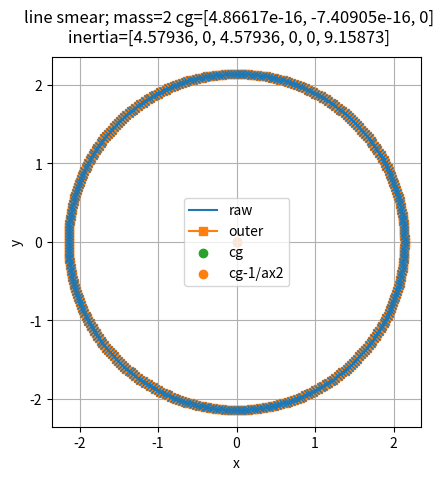

Source code (Python):
import matplotlib.pyplot as plt
import numpy as np


def _get_iedges(iedge: int, nedges: int) -> tuple[int, int, int]:
    # sa = [0, 1, 2, 3]
    sb = [1, 2, 3, 0]
    sc = [2, 3, 0, 1]
    sd = [3, 0, 1, 2]
    i2 = sb[iedge]
    i3 = sc[iedge]
    i4 = sd[iedge]
    return i2, i3, i4


def _get_iedges2(iedge: int, nedges: int) -> tuple[int, int, int]:
    values = np.arange(nedges)
    #i1 = values[(iedge) % nedges]
    i2 = values[(iedge+1) % nedges]
    i3 = values[(iedge+2) % nedges]
    i4 = values[(iedge+3) % nedges]
    # sa = [0, 1, 2, 3]
    # sb = [1, 2, 3, 0]
    # sc = [2, 3, 0, 1]
    # sd = [3, 0, 1, 2]
    # i2 = sb[iedge]
    # i3 = sc[iedge]
    # i4 = sd[iedge]
    return i2, i3, i4


def reduce_line_nsm(points,
                    thickness: float,
                    total_mass: float,
                    ax: plt.Axes,
                    num_interp: int=10,
                    nround: int=6) -> tuple[np.ndarray, np.ndarray]:
    """Handles general shapes. Use more points for curved shapes."""
    ts = np.linspace(0., 1., num=num_interp, endpoint=False)
    # l1 = [p1, p2]
    # l2 = [p2, p3]
    # l3 = [p3, p4]
    # l4 = [p4, p1]
    # cg = (p1 + p2 + p3 + p4) / 4.
    # edges = [l1, l2, l3, l4]
    k = np.array([0., 0., 1.])

    # j = np.zeros((4, 3))
    # for iedge, edge in enumerate(edges):
    #     pa, pb = edge
    #     i = pb - pa
    #     j[iedge, :] = np.cross(k, i)
    # j2

    nedges = len(points)
    points2 = points.copy()
    for iedge, p1 in enumerate(points):
        i2, i3, i4 = _get_iedges2(iedge, nedges)
        i2b, i3b, i4b = _get_iedges2(iedge, nedges)
        assert i2 == i2b
        assert i3 == i3b
        assert i4 == i4b
        p2 = points[i2]
        p3 = points[i3]
        p4 = points[i4]

        i21 = p2 - p1
        i32 = p3 - p2
        j21 = np.cross(k, i21)
        j32 = np.cross(k, i32)
        j21 /= np.linalg.norm(j21)
        j32 /= np.linalg.norm(j32)

        p1_prime1 = p1 + j21 * thickness
        p2_prime1 = p2 + j21 * thickness

        p2_prime2 = p2 + j32 * thickness
        p3_prime2 = p3 + j32 * thickness
        pint2 = line_line_intersection(
            p1_prime1, p2_prime1,
            p2_prime2, p3_prime2)
        points2[iedge, :] = pint2
        # ax.scatter(pint2[0], pint2[1], )
    # assert len(points2) == 4
    points3 = np.vstack([points2, points2[0, :]])
    ax.plot(points[:, 0], points[:, 1], marker='s', linestyle='-', label='outer', color='C1')
    ax.plot(points3[:, 0], points3[:, 1], '--x', color='C0')

    xyz_list = []
    lengths = []
    # nedges = 4
    nx = len(ts)
    short_length = 0.
    for iedge in range(nedges):
        p1 = points3[iedge, :]
        p2 = points3[iedge+1, :]
        dx = p2 - p1
        lengthi = np.linalg.norm(dx)
        xyzi = p1 + ts[:, np.newaxis] * dx[np.newaxis, :]
        lengthii = lengthi/nx
        length_arrayi = np.ones(nx) * lengthii
        assert len(length_arrayi) == len(xyzi), (len(length_arrayi), len(xyzi))
        lengths.append(length_arrayi)
        short_length += lengthi
        xyz_list.append(xyzi)
        #dmasses.append(dmass)
        # ax.plot(xyzi[:, 0], xyzi[:, 1], marker='o')
    length = np.hstack(lengths)
    total_length = sum(length)
    xyz = np.vstack(xyz_list)
    # assert len(length) == 40, length
    assert len(xyz) == len(length), (len(xyz), len(length))

    cg1 = np.mean(points, axis=0)
    cg2 = np.mean(points2, axis=0)
    # cg3 = np.mean(points3, axis=0)
    #dmass = total_mass * length / total_length
    dmass = total_mass * length / short_length
    # assert dmass.sum() == total_mass, (dmass.sum(), total_mass)
    cg_total = (xyz * dmass[:, np.newaxis]).sum(axis=0) / total_mass
    print(f"cg_total = {cg_total}")
    ax.scatter(cg_total[0], cg_total[1], marker='o', label='cg', color='C2')
    ax.scatter(cg2[0], cg2[1], marker='o', label='cg-1/ax2', color='C1')
    # ax.scatter(cg1[0], cg1[1], marker='o', label='cg-1', color='C0')
    # ax.scatter(cg3[0], cg3[1], marker='o', label='cg-3')
    inertia = get_inertia(dmass, xyz, cg_total, nround=nround)
    ixx, iyy, izz, ixy, ixz, iyz = inertia
    # break

    fig = ax.get_figure()
    fig.suptitle(f'line smear; mass={total_mass:g} cg=[{cg_total[0]:g}, {cg_total[1]:g}, {cg_total[2]:g}]\n'
                 f'inertia=[{ixx:g}, {ixy:g}, {iyy:g}, {ixz:g}, {iyz:g}, {izz:g}]')
    ax.set_xlabel('x')
    ax.set_ylabel('y')
    return cg_total, inertia


def line_line_intersection(p1, p2, p3, p4):
    """https://en.wikipedia.org/wiki/Line%E2%80%93line_intersection"""
    x1, y1, z1 = p1
    x2, y2, z2 = p2
    x3, y3, z3 = p3
    x4, y4, z4 = p4
    tnum = np.array([
        [x1 - x3, x3 - x4],
        [y1 - y3, y3 - y4],
    ])
    tdenom = np.array([
        [x1 - x2, x3 - x4],
        [y1 - y2, y3 - y4],
    ])
    t = np.linalg.det(tnum) / np.linalg.det(tdenom)

    # unum = np.array([
    #     [x1 - x2, x1 - x3],
    #     [y1 - y2, y1 - y3],
    # ])
    # udenom = np.array([
    #     [x1 - x2, x3 - x4],
    #     [y1 - y2, y3 - y4],
    # ])
    # u = np.linalg.det(unum) / np.linalg.det(udenom)
    pa = p1 + (p2 - p1) * t
    # pb = p3 + (p4 - p3) * u
    return pa


def reduce_area_nsm(points: np.ndarray,
                    mass: float,
                    ax: plt.Axes,
                    num_interp: int=10,
                    nround: int=6) -> tuple[np.ndarray, np.ndarray]:
    """TODO: handle general shapes"""
    dab = 2.0 / num_interp
    t0 = -1 + dab/2
    t1 = 1 - dab/2
    print(t0, t1, dab)

    p1 = points[0, :][np.newaxis, :]
    p2 = points[1, :][np.newaxis, :]
    p3 = points[2, :][np.newaxis, :]
    p4 = points[3, :][np.newaxis, :]
    # a, b = np.meshgrid(np.linspace(-.95, 0.95, num=19, endpoint=True),
    #                    np.linspace(-.95, 0.95, num=19, endpoint=True))
    xs = np.linspace(t0, t1, num=num_interp, endpoint=True)

    a, b = np.meshgrid(xs, xs)
    # a, b = np.meshgrid(np.linspace(-.95, 0.95, num=2, endpoint=True),
    #                    np.linspace(-.95, 0.95, num=2, endpoint=True))
    a = a.flatten()
    b = b.flatten()

    ab = np.column_stack([a, b])

    npoints = len(ab)
    assert npoints > 5, npoints
    # print(f'npoints = {npoints}')
    ab1 = np.column_stack([ab[:, 0]-dab/2, ab[:, 1]-dab/2])
    ab2 = np.column_stack([ab[:, 0]+dab/2, ab[:, 1]-dab/2])
    ab3 = np.column_stack([ab[:, 0]+dab/2, ab[:, 1]+dab/2])
    ab4 = np.column_stack([ab[:, 0]-dab/2, ab[:, 1]+dab/2])

    # ax.plot(ab1[:, 0], ab1[:, 1], marker='o', label='p1')
    # ax.plot(ab2[:, 0], ab2[:, 1], marker='o', label='p2')
    # ax.plot(ab3[:, 0], ab3[:, 1], marker='o', label='p3')
    # ax.plot(ab4[:, 0], ab4[:, 1], marker='o', label='p4')

    # shape functions for p1
    # abss = np.column_stack([ab1, ab2, ab3, ab4])
    N1, N11, N21, N31, N41 = get_nquad(ab1)

    pa = (
        N11[:, np.newaxis] * p1 +
        N21[:, np.newaxis] * p2 +
        N31[:, np.newaxis] * p3 +
        N41[:, np.newaxis] * p4)
    pa2 = N1 @ points
    # print('N11', N11)
    # print('N21', N21)
    # print('N31', N31)
    # print('N41', N41)
    # print('pa', pa)

    # print('ab2', ab2)
    # shape functions for p2
    N2, N12, N22, N32, N42 = get_nquad(ab2)
    pb = (
        N12[:, np.newaxis] * p1 +
        N22[:, np.newaxis] * p2 +
        N32[:, np.newaxis] * p3 +
        N42[:, np.newaxis] * p4
    )
    pb2 = N2 @ points
    # print('N12', N12)
    # print('N22', N22)
    # print('N32', N32)
    # print('N42', N42)
    # print('pb', pb)

    # shape functions for p3
    N3, N13, N23, N33, N43 = get_nquad(ab3)

    pc = (N13[:, np.newaxis] * p1 +
          N23[:, np.newaxis] * p2 +
          N33[:, np.newaxis] * p3 +
          N43[:, np.newaxis] * p4)
    pc2 = N3 @ points

    # shape functions for p4
    N4, N14, N24, N34, N44 = get_nquad(ab4)
    assert len(N24) == npoints
    #print('N2:',N24)
    pd = (N14[:, np.newaxis] * p1 +
          N24[:, np.newaxis] * p2 +
          N34[:, np.newaxis] * p3 +
          N44[:, np.newaxis] * p4)
    pd2 = N4 @ points

    # ax.plot(pd[:, 0], pd[:, 1], 'o')
    p31 = pc - pa
    p42 = pd - pb
    #print(p31.shape, p42.shape)
    axb = np.cross(p31, p42, axis=1)
    assert axb.shape == p31.shape, (axb.shape, p31.shape)
    area = 0.5 * np.linalg.norm(axb, axis=1)

    area_total = area.sum()
    debug = False
    if debug:
        print('ab = ', abss[0, :])
        print('N1 = ', N1[0, :])
        print('N2 = ', N2[0, :])
        print('N3 = ', N3[0, :])
        print('N4 = ', N4[0, :])
        print('pa0 = ', pa[0, :])
        print('pb0 = ', pb[0, :])
        print('pc0 = ', pc[0, :])
        print('pd0 = ', pd[0, :])
        print('area0 = ', area[0])
        print(f'area_total = {area_total}')
        print('mass = ', mass)
    assert len(area) == len(axb), len(area)
    xyz = (pa + pb + pc + pd) / 4

    dmass = mass * area / area_total

    cg_total = (p1 + p2 + p3 + p4) / 4
    ax.plot(cg_total[:, 0], cg_total[:, 1], 'o', label='cg')
    inertia = get_inertia(dmass, xyz, cg_total, nround=nround)
    ixx, iyy, izz, ixy, ixz, iyz = inertia

    fig = ax.get_figure()
    cg_total = cg_total.flatten()
    fig.suptitle(f'area smear; mass={mass:g} cg=[{cg_total[0]:g}, {cg_total[1]:g}, {cg_total[2]:g}]\n'
                 f'inertia=[{ixx:g}, {ixy:g}, {iyy:g}, {ixz:g}, {iyz:g}, {izz:g}]')
    ax.set_xlabel('x')
    ax.set_ylabel('y')
    return cg_total, inertia


def get_inertia(dmass: np.ndarray,
                xyz: np.ndarray,
                cg_total: np.ndarray,
                nround: int=6) -> np.ndarray:
    dxyz = xyz - cg_total
    dx = dxyz[:, 0]
    dy = dxyz[:, 1]
    dz = dxyz[:, 2]
    ixxv = dmass * (dy ** 2 + dz ** 2)
    iyyv = dmass * (dx ** 2 + dz ** 2)
    izzv = dmass * (dx ** 2 + dy ** 2)
    ixyv = dmass * dx * dy
    iyzv = dmass * dy * dz
    ixzv = dmass * dx * dz
    ixx = ixxv.sum()
    iyy = iyyv.sum()
    izz = izzv.sum()
    ixz = ixzv.sum()
    iyz = iyzv.sum()
    ixy = ixyv.sum()
    # print(f'dmass = {dmass[0]}')
    # print(f'dxyz = {dxyz[0, :]}')
    # print(f'ixx={ixx:g}; iyy={iyy:g}; izz={izz:g}')
    # print(f'ixy={ixy:g}; iyz={iyz:g}; ixz={ixz:g}')
    inertia = np.array([ixx, iyy, izz, ixy, ixz, iyz])
    inertia = np.round(inertia, nround)
    return inertia


def get_nquad(ab):
    N12 = (1 - ab[:, 0]) * (1 - ab[:, 1]) / 4
    N22 = (1 + ab[:, 0]) * (1 - ab[:, 1]) / 4
    N32 = (1 + ab[:, 0]) * (1 + ab[:, 1]) / 4
    N42 = (1 - ab[:, 0]) * (1 + ab[:, 1]) / 4
    N2 = np.column_stack([N12, N22, N32, N42])
    return N2, N12, N22, N32, N42


def main():
    mass = 2
    fig = plt.figure()
    ax = fig.gca()
    ax.set_aspect('equal')
    ax.grid(True)
    is_rectangle = False
    is_circle = True
    if is_rectangle:  # rectangle
        points = np.array([
            [0., 0., 0.],
            [0., 2., 0.],
            [1., 2., 0.],
            [1., 0., 0.],
        ])
        # https://byjus.com/jee/moment-of-inertia-of-rectangular-plate/
        # nevermind that the formulas arr listed withi Ix
        # the words above that are correct
        a = 1.
        b = 2.
        Ix = 1/12 * mass * b**2
        Iy = 1/12 * mass * a**2
        Iz = 1/12 * mass * (a**2 + b**2)
    else:
        npoints = 360
        radius = 2.14
        Ix = mass * radius**2 / 2
        Iy = mass * radius**2 / 2
        Iz = mass * radius**2
        points = np.zeros((npoints, 3))
        theta = np.linspace(0, 2 * np.pi, npoints, endpoint=False)
        x = radius * np.cos(theta)
        y = radius * np.sin(theta)
        points[:, 0] = x
        points[:, 1] = y
        thickness = 0.000001

    # p1 = points[0, :]
    # p2 = points[1, :]
    # p3 = points[2, :]
    # p4 = points[3, :]
    #
    # l1 = [p1, p2]
    # l2 = [p2, p3]
    # l3 = [p3, p4]
    # l4 = [p4, p1]
    # edges = [l1, l2, l3, l4]
    # for line in edges:
    #     pa, pb = line
    #     x = [pa[0], pb[0]]
    #     y = [pa[1], pb[1]]
    #     ax.plot(x, y, '-')
    points_closed = np.vstack([points, points[0, :],])
    ax.plot(points_closed[:, 0], points_closed[:, 1], '-', label='raw')

    cg_total, inertia = reduce_line_nsm(points, thickness, mass, ax, num_interp=40)
    #cg_total, inertia = reduce_area_nsm(points, mass, ax, num_interp=40)
    ixx, iyy, izz, ixy, ixz, iyz = inertia
    cgx, cgy, cgz = cg_total

    print(f'cg = [{cgx:g}, {cgy:g}, {cgz:g}]')
    print(ixx, iyy, izz, ixy, ixz, iyz)
    print(Ix, Iy, Iz)
    plt.legend()
    plt.show()


if __name__ == '__main__':
    main()
